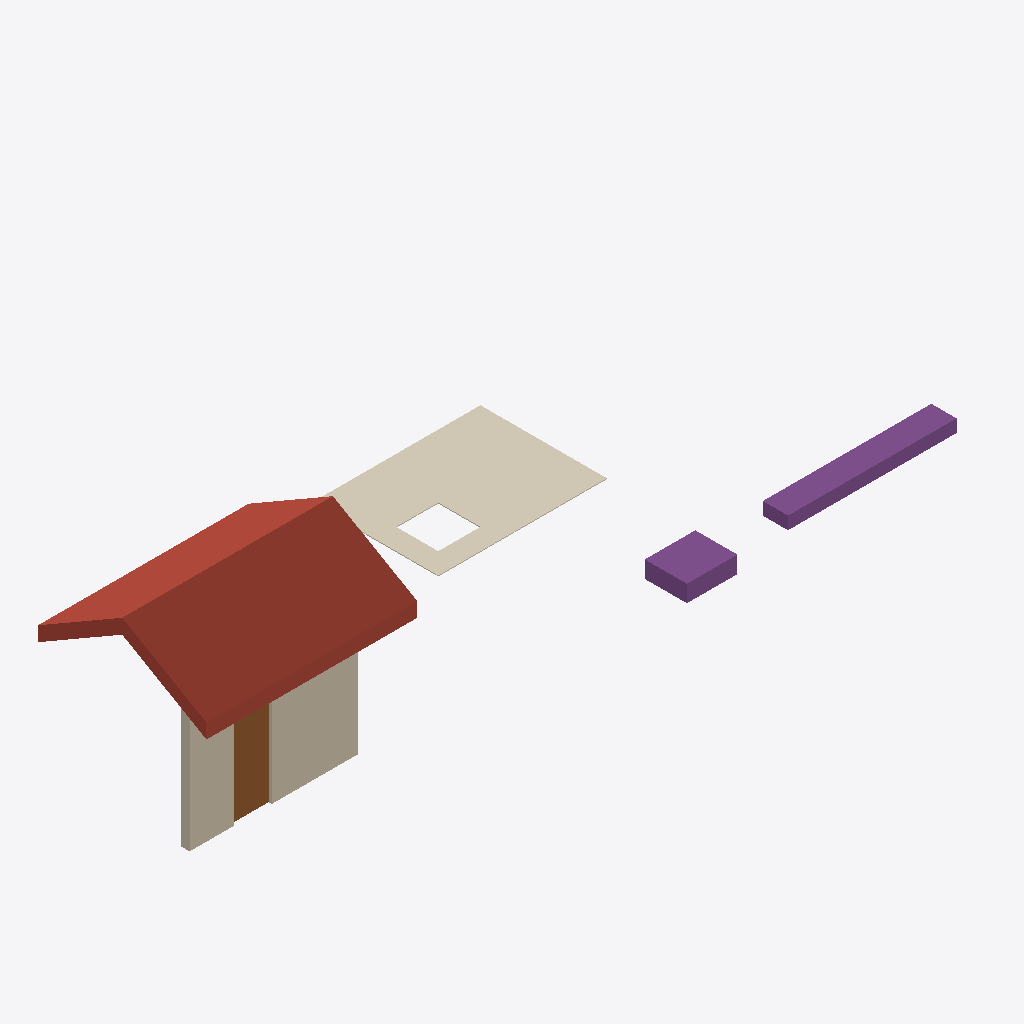
Isometric view of an IFC building model (IFC-SPF (STEP), schema IFC4, length unit millimetre), seen from the south-west, elements coloured by IFC class: 2 footings (purple), 1 roof (red-brown), 1 covering (cream), 1 wall (beige), 1 door (brown).
Extent 18.5 m × 4.0 m × 4.9 m (x, y, z). Storeys (2): Level 1 at 0.00 m; Level 2 at 3.00 m. Elements (6): 2 IfcFooting, 1 IfcCovering, 1 IfcDoor, 1 IfcRoof, 1 IfcWall.

HEADER;
FILE_DESCRIPTION(('ViewDefinition [DesignTransferView]'),'2;1');
FILE_NAME('Project.ifc','2026-11-09T12:16:38',(''),(''),'BIMCraft 0.11.0','BIMCraft 0.11.0','');
FILE_SCHEMA(('IFC4'));
ENDSEC;
DATA;
#12=IFCPROJECT('3SOGjtx0t53pNmO_qsQKNX',$,'Project',$,$,$,$,(#4),#11);
#16=IFCSITE('2ByDWZWFT4U5sNOCPG5cJY',$,'Site',$,$,#15,$,$,.ELEMENT.,$,$,$,$,$);
#20=IFCBUILDING('1LG9dzEeWpEyckxJhPA9xW',$,'Project',$,$,#19,$,$,.ELEMENT.,$,$,$);
#26=IFCBUILDINGSTOREY('2rA7s8_j10qwE9XVYuKl7X',$,'Level 1',$,$,#25,$,$,.ELEMENT.,0.0);
#30=IFCBUILDINGSTOREY('2DJ5ul2J5D_hW8VJ3ExZ5l',$,'Level 2',$,$,#29,$,$,.ELEMENT.,3000.0);
#93=IFCROOF('1pI5HFy89FIQmzk0H6Zecf',$,'Generic - 300mm',$,'Generic - 300mm',#34,#92,'100002',.GABLE_ROOF.);
#156=IFCCOVERING('1a2W5islH1MgTOUnQmJ2dS',$,'Generic - 20mm',$,'Generic - 20mm',#139,#155,'100005',.CEILING.);
#132=IFCWALL('149Mjlt9z9Z8pXdx72ld5r',$,'Synthetic 200',$,'Synthetic 200',#97,#131,'100003',.STANDARD.);
#182=IFCFOOTING('3oiskClBDDseUiHWmrqjmU',$,'Synthetic strip',$,'Synthetic strip',#171,#181,'100007',.STRIP_FOOTING.);
#167=IFCFOOTING('2MV8EyCizAfB6VDkeZTe5w',$,'Synthetic pad',$,'Synthetic pad',#160,#166,'100006',.PAD_FOOTING.);
#209=IFCDOOR('0zFLPE8Cb2yAQzSqM$yl7u',$,'Single 900 x 2100',$,'Single 900 x 2100',#205,#208,'1',2100.0,900.0,.DOOR.,.SINGLE_SWING_LEFT.,$);
ENDSEC;
